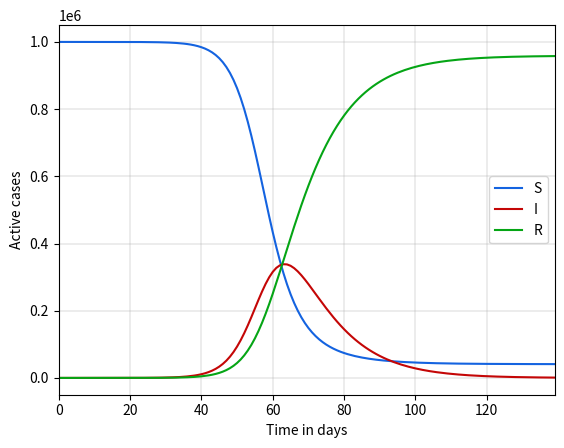
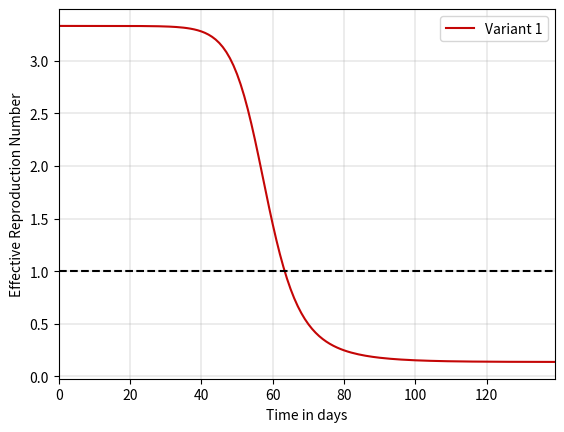
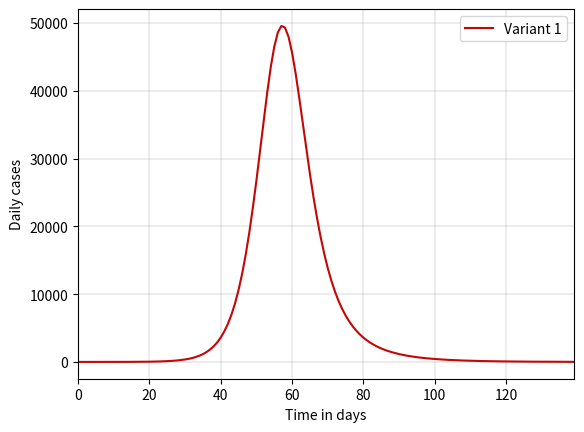
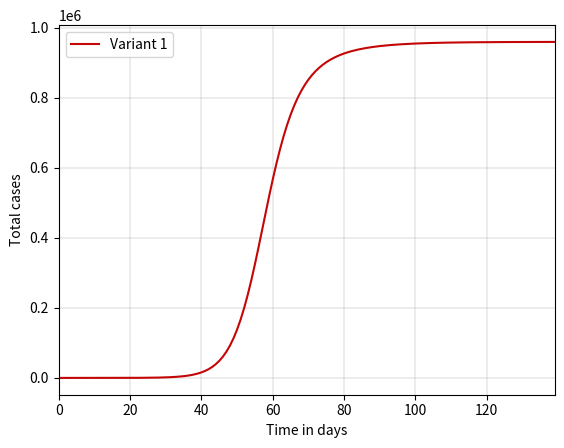

The script that saved these images, in order:
#---Import---#
import math
import numpy as np
import scipy as sp
import matplotlib.pyplot as plt
from decimal import Decimal as D

class SIR():
    def __init__(self, start, end, N, S, I, R, beta, D):
        self.T = end - start #T is the length of time, not end time
        self.stepsize = 0.1 / self.T
        self.numsteps = (self.T / self.stepsize)
        self.wholenumber = 1
        self.t = np.arange(start,end)
        self.N = N
        self.S = np.array([S])
        self.I = np.array([I])
        self.R = np.array([R])
        self.DC = np.array([I])
        self.TC = np.array([I + R])
        self.beta = beta
        self.D = D
        self.Reff = np.array([self.beta * self.D])

    def calc(self):
        S, I, R, Reff, DC, TC = self.S[-1], self.I[-1], self.R[-1], self.Reff[-1], self.DC[-1], self.TC[-1] #makes sure always adding to last in sequence

        for i in range(int(self.numsteps)):
            S += self.stepsize * (-(self.beta * S * I/self.N))
            I += self.stepsize * ((self.beta * S * I/self.N) - ((1/self.D) * I))
            R += self.stepsize * (((1/self.D) * I))
            Reff = self.beta * self.D * S / self.N
            DC = (self.beta * S * I/self.N)
            TC = I + R

            if round(i * self.stepsize, 12) == self.wholenumber: #seperated by days 
                self.S = np.append(self.S, S)
                self.I = np.append(self.I, I)
                self.R = np.append(self.R, R)
                self.Reff = np.append(self.Reff, Reff)
                self.DC = np.append(self.DC, DC)
                self.TC = np.append(self.TC, TC)

                self.wholenumber += 1

        return self.t, self.N, self.S, self.I, self.R, self.Reff, self.DC, self.TC

    def reinitAdd(self, t, end, N, S, I, R, beta, D, Reff, DC, TC): #reinits but adds to pre-existing arrays, then calcs it, used as an extension
        self.T = end - t[-1] #T is the length of time, not end time
        self.stepsize = 0.1 / self.T
        self.numsteps = self.T / self.stepsize
        self.wholenumber = 1
        self.t = np.arange(t[0], end)
        self.N = N
        self.S = S
        self.I = I
        self.R = R
        self.DC = DC
        self.TC = TC
        self.beta = beta
        self.D = D
        self.Reff = Reff

        return self.calc()

    def plot(self):
        #---Plotting---#
        plot1 = plt.figure(1)
        plt.plot(self.t, self.S, color = "#1463E0", label='S')
        plt.plot(self.t, self.I, color = "#C40606", label='I')
        plt.plot(self.t, self.R, color = "#05A515", label='R')
        plt.grid(color = '#A4A4A4', linestyle = '-', linewidth = 0.3)
        plt.xlim(self.t[0], self.t[-1])
        plt.legend()
        plt.xlabel('Time in days')
        plt.ylabel('Active cases')

        plot2 = plt.figure(2)
        plt.plot(self.t, self.Reff, color = "#C40606", label='Variant 1')
        plt.axline((self.t[0], 1), (self.t[-1], 1), color = 'k', linestyle = '--')
        plt.grid(color = '#A4A4A4', linestyle = '-', linewidth = 0.3)
        plt.xlim(self.t[0], self.t[-1])
        plt.legend()
        plt.xlabel('Time in days')
        plt.ylabel('Effective Reproduction Number')

        plot1 = plt.figure(3)
        plt.plot(self.t, self.DC, color = "#C40606", label='Variant 1')
        plt.grid(color = '#A4A4A4', linestyle = '-', linewidth = 0.3)
        plt.xlim(self.t[0], self.t[-1])
        plt.legend()
        plt.xlabel('Time in days')
        plt.ylabel('Daily cases')

        plot1 = plt.figure(4)
        plt.plot(self.t, self.TC, color = "#C40606", label='Variant 1')
        plt.grid(color = '#A4A4A4', linestyle = '-', linewidth = 0.3)
        plt.xlim(self.t[0], self.t[-1])
        plt.legend()
        plt.xlabel('Time in days')
        plt.ylabel('Total cases')

        plt.show()

model = SIR(0, 140, 1000000, 999999, 1, 0, 3.332/10, 10)
model.calc()
model.plot()

#-stress testing fix for wholenumber floating point error
def func(number):
    sucess = False
    TimePeriod = number
    stepsize = 0.1 / TimePeriod
    numsteps = TimePeriod / stepsize
    wholenumber1 = 1
    wholenumber2 = 1

    for i in range(int(numsteps)):
        if i * stepsize == wholenumber1:
            wholenumber1 += 1
        if round(i * stepsize, 12) == wholenumber2:
            wholenumber2 += 1

    if wholenumber1 == TimePeriod:
        sucess1 = "T"
    else:
        sucess1 = "F"

    if wholenumber2 == TimePeriod:
        sucess2 = "T"
        sucess = True
    else:
        sucess2 = "F"
    
    print(f"{TimePeriod:3} - {sucess1} - {sucess2}")

    return sucess

#for j in range(1, 700): #definitely works up to 600
#    if func(j) == False:
#        print("\n", j)
#        break